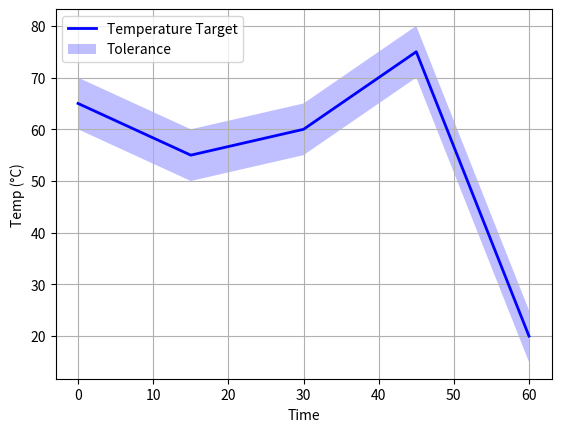

Here is the Python script that generated this plot:
import matplotlib.pyplot as plt

times = [0,15,30,45,60]
temps = [65,55,60,75,20]

holdTemps = False
warmUp = False
tempTolerance = 5

tl = []
tl2 = []

for count, time in enumerate(times):
	#if both values are present
	if str(times[count]).isnumeric() and  str(temps[count]).isnumeric():     
		tl.append(times[count])
		tl2.append(temps[count])
print (tl)
print (tl2)


if holdTemps:
    plotTime = [tl[0]]
    plotTemp = [tl2[0]]
    for count in range(len(tl)):
    	#check to make sure it is not the first indice
    	if count is not 0:
    		#append a value just before
    		plotTime += [tl[count]-0.01,tl[count]]
    		plotTemp += [tl2[count-1],tl2[count]]
else:
    plotTime = tl
    plotTemp = tl2

try:
	tempToPlot = [[a - tempTolerance for a in plotTemp],[a + tempTolerance for a in plotTemp]]
except TypeError:
	tempToPlot = None
except:
	print("Unexpected error:", sys.exc_info()[0])
	raise
	
print (plotTime)
print (plotTemp)
print (tempToPlot)

fig, ax = plt.subplots(1)
ax.plot(plotTime, plotTemp, lw=2, label='Temperature Target', color='blue')
ax.fill_between(plotTime, tempToPlot[0], tempToPlot[1], facecolor='blue', alpha=0.25,
                label='Tolerance')
ax.set_xlabel('Time')
ax.set_ylabel('Temp (°C)')
ax.grid()
ax.legend(loc='upper left')
plt.show()